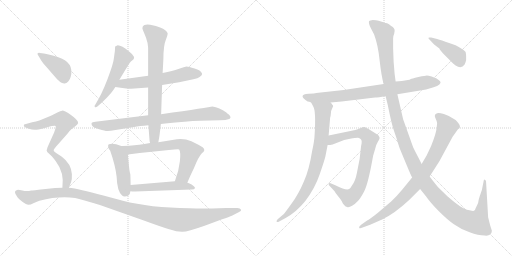
t = 0.00 s
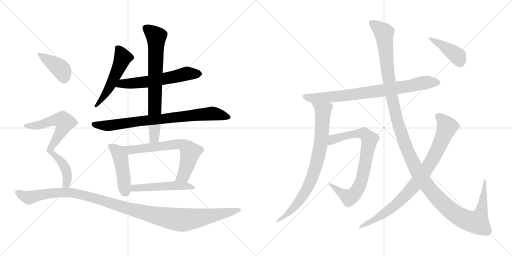
t = 2.69 s
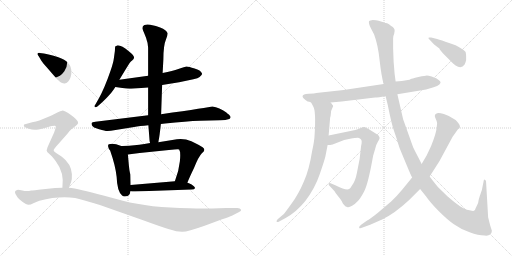
t = 5.37 s
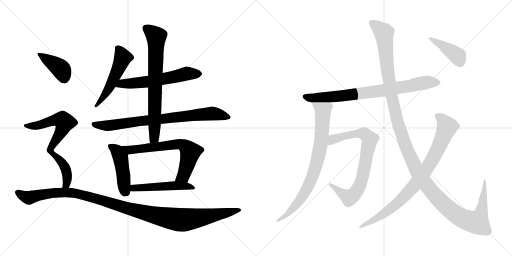
t = 8.06 s
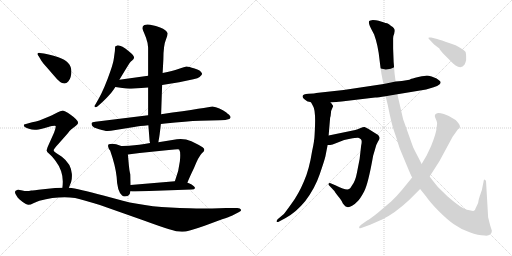
t = 10.75 s
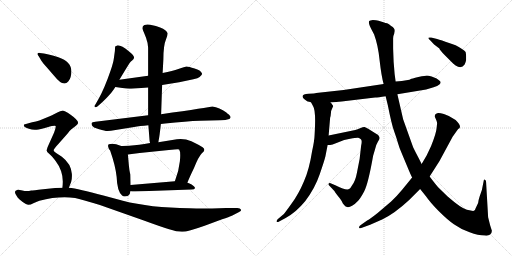
t = 13.43 s

The animated SVG that drew these frames (rendered in a browser with its animation timeline set to each time). Animation: 16 CSS @keyframes rules; one cycle of 13.43 s.

<svg version="1.1" viewBox="0 0 2048 1024" xmlns="http://www.w3.org/2000/svg">
  <g stroke="lightgray" stroke-dasharray="1,1" stroke-width="1" transform="scale(4, 4)">
    <line x1="0" y1="0" x2="256" y2="256"></line>
    <line x1="256" y1="0" x2="0" y2="256"></line>
    <line x1="128" y1="0" x2="128" y2="256"></line>
    <line x1="0" y1="128" x2="256" y2="128"></line>
    <line x1="256" y1="0" x2="512" y2="256"></line>
    <line x1="512" y1="0" x2="256" y2="256"></line>
    <line x1="384" y1="0" x2="384" y2="256"></line>
    <line x1="256" y1="128" x2="512" y2="128"></line>
  </g>
<g transform="scale(1, -1) translate(0, -850)">
   <style type="text/css">
    @keyframes keyframes0 {
      from {
       stroke: black;
       stroke-dashoffset: 524;
       stroke-width: 128;
       }
       63% {
       animation-timing-function: step-end;
       stroke: black;
       stroke-dashoffset: 0;
       stroke-width: 128;
       }
       to {
       stroke: black;
       stroke-width: 1024;
       }
       }
       #make-me-a-hanzi-animation-0 {
         animation: keyframes0 0.676432s both;
         animation-delay: 0.000000s;
         animation-timing-function: linear;
       }
    @keyframes keyframes1 {
      from {
       stroke: black;
       stroke-dashoffset: 593;
       stroke-width: 128;
       }
       66% {
       animation-timing-function: step-end;
       stroke: black;
       stroke-dashoffset: 0;
       stroke-width: 128;
       }
       to {
       stroke: black;
       stroke-width: 1024;
       }
       }
       #make-me-a-hanzi-animation-1 {
         animation: keyframes1 0.732585s both;
         animation-delay: 0.676432s;
         animation-timing-function: linear;
       }
    @keyframes keyframes2 {
      from {
       stroke: black;
       stroke-dashoffset: 799;
       stroke-width: 128;
       }
       72% {
       animation-timing-function: step-end;
       stroke: black;
       stroke-dashoffset: 0;
       stroke-width: 128;
       }
       to {
       stroke: black;
       stroke-width: 1024;
       }
       }
       #make-me-a-hanzi-animation-2 {
         animation: keyframes2 0.900228s both;
         animation-delay: 1.409017s;
         animation-timing-function: linear;
       }
    @keyframes keyframes3 {
      from {
       stroke: black;
       stroke-dashoffset: 732;
       stroke-width: 128;
       }
       70% {
       animation-timing-function: step-end;
       stroke: black;
       stroke-dashoffset: 0;
       stroke-width: 128;
       }
       to {
       stroke: black;
       stroke-width: 1024;
       }
       }
       #make-me-a-hanzi-animation-3 {
         animation: keyframes3 0.845703s both;
         animation-delay: 2.309245s;
         animation-timing-function: linear;
       }
    @keyframes keyframes4 {
      from {
       stroke: black;
       stroke-dashoffset: 456;
       stroke-width: 128;
       }
       60% {
       animation-timing-function: step-end;
       stroke: black;
       stroke-dashoffset: 0;
       stroke-width: 128;
       }
       to {
       stroke: black;
       stroke-width: 1024;
       }
       }
       #make-me-a-hanzi-animation-4 {
         animation: keyframes4 0.621094s both;
         animation-delay: 3.154948s;
         animation-timing-function: linear;
       }
    @keyframes keyframes5 {
      from {
       stroke: black;
       stroke-dashoffset: 666;
       stroke-width: 128;
       }
       68% {
       animation-timing-function: step-end;
       stroke: black;
       stroke-dashoffset: 0;
       stroke-width: 128;
       }
       to {
       stroke: black;
       stroke-width: 1024;
       }
       }
       #make-me-a-hanzi-animation-5 {
         animation: keyframes5 0.791992s both;
         animation-delay: 3.776042s;
         animation-timing-function: linear;
       }
    @keyframes keyframes6 {
      from {
       stroke: black;
       stroke-dashoffset: 505;
       stroke-width: 128;
       }
       62% {
       animation-timing-function: step-end;
       stroke: black;
       stroke-dashoffset: 0;
       stroke-width: 128;
       }
       to {
       stroke: black;
       stroke-width: 1024;
       }
       }
       #make-me-a-hanzi-animation-6 {
         animation: keyframes6 0.660970s both;
         animation-delay: 4.568034s;
         animation-timing-function: linear;
       }
    @keyframes keyframes7 {
      from {
       stroke: black;
       stroke-dashoffset: 397;
       stroke-width: 128;
       }
       56% {
       animation-timing-function: step-end;
       stroke: black;
       stroke-dashoffset: 0;
       stroke-width: 128;
       }
       to {
       stroke: black;
       stroke-width: 1024;
       }
       }
       #make-me-a-hanzi-animation-7 {
         animation: keyframes7 0.573079s both;
         animation-delay: 5.229004s;
         animation-timing-function: linear;
       }
    @keyframes keyframes8 {
      from {
       stroke: black;
       stroke-dashoffset: 716;
       stroke-width: 128;
       }
       70% {
       animation-timing-function: step-end;
       stroke: black;
       stroke-dashoffset: 0;
       stroke-width: 128;
       }
       to {
       stroke: black;
       stroke-width: 1024;
       }
       }
       #make-me-a-hanzi-animation-8 {
         animation: keyframes8 0.832682s both;
         animation-delay: 5.802083s;
         animation-timing-function: linear;
       }
    @keyframes keyframes9 {
      from {
       stroke: black;
       stroke-dashoffset: 1166;
       stroke-width: 128;
       }
       79% {
       animation-timing-function: step-end;
       stroke: black;
       stroke-dashoffset: 0;
       stroke-width: 128;
       }
       to {
       stroke: black;
       stroke-width: 1024;
       }
       }
       #make-me-a-hanzi-animation-9 {
         animation: keyframes9 1.198893s both;
         animation-delay: 6.634765s;
         animation-timing-function: linear;
       }
    @keyframes keyframes10 {
      from {
       stroke: black;
       stroke-dashoffset: 795;
       stroke-width: 128;
       }
       72% {
       animation-timing-function: step-end;
       stroke: black;
       stroke-dashoffset: 0;
       stroke-width: 128;
       }
       to {
       stroke: black;
       stroke-width: 1024;
       }
       }
       #make-me-a-hanzi-animation-10 {
         animation: keyframes10 0.896973s both;
         animation-delay: 7.833658s;
         animation-timing-function: linear;
       }
    @keyframes keyframes11 {
      from {
       stroke: black;
       stroke-dashoffset: 803;
       stroke-width: 128;
       }
       72% {
       animation-timing-function: step-end;
       stroke: black;
       stroke-dashoffset: 0;
       stroke-width: 128;
       }
       to {
       stroke: black;
       stroke-width: 1024;
       }
       }
       #make-me-a-hanzi-animation-11 {
         animation: keyframes11 0.903483s both;
         animation-delay: 8.730631s;
         animation-timing-function: linear;
       }
    @keyframes keyframes12 {
      from {
       stroke: black;
       stroke-dashoffset: 784;
       stroke-width: 128;
       }
       72% {
       animation-timing-function: step-end;
       stroke: black;
       stroke-dashoffset: 0;
       stroke-width: 128;
       }
       to {
       stroke: black;
       stroke-width: 1024;
       }
       }
       #make-me-a-hanzi-animation-12 {
         animation: keyframes12 0.888021s both;
         animation-delay: 9.634114s;
         animation-timing-function: linear;
       }
    @keyframes keyframes13 {
      from {
       stroke: black;
       stroke-dashoffset: 1387;
       stroke-width: 128;
       }
       82% {
       animation-timing-function: step-end;
       stroke: black;
       stroke-dashoffset: 0;
       stroke-width: 128;
       }
       to {
       stroke: black;
       stroke-width: 1024;
       }
       }
       #make-me-a-hanzi-animation-13 {
         animation: keyframes13 1.378743s both;
         animation-delay: 10.522135s;
         animation-timing-function: linear;
       }
    @keyframes keyframes14 {
      from {
       stroke: black;
       stroke-dashoffset: 856;
       stroke-width: 128;
       }
       74% {
       animation-timing-function: step-end;
       stroke: black;
       stroke-dashoffset: 0;
       stroke-width: 128;
       }
       to {
       stroke: black;
       stroke-width: 1024;
       }
       }
       #make-me-a-hanzi-animation-14 {
         animation: keyframes14 0.946615s both;
         animation-delay: 11.900878s;
         animation-timing-function: linear;
       }
    @keyframes keyframes15 {
      from {
       stroke: black;
       stroke-dashoffset: 413;
       stroke-width: 128;
       }
       57% {
       animation-timing-function: step-end;
       stroke: black;
       stroke-dashoffset: 0;
       stroke-width: 128;
       }
       to {
       stroke: black;
       stroke-width: 1024;
       }
       }
       #make-me-a-hanzi-animation-15 {
         animation: keyframes15 0.586100s both;
         animation-delay: 12.847493s;
         animation-timing-function: linear;
       }
</style>
<path d="M 477.5 531.5 Q 507.5 581.5 518.5 598.5 Q 523.5 605.5 528.5 608.5 Q 548.5 620.5 517.5 643.5 Q 482.5 671.5 468.5 668.5 Q 461.5 665.5 460.5 664.5 L 459.5 646.5 L 455.5 617.5 Q 453.5 600.5 442.5 568.5 Q 417.5 495.5 393.5 453.5 L 381.5 432.5 Q 375.5 425.5 379.5 422.5 Q 383.5 419.5 389.5 424.5 Q 417.5 448.5 433.5 466.5 Q 443.5 475.5 461.5 502.5 L 477.5 531.5 Z" fill="lightgray"></path> 
<path d="M 592.5 547.5 L 477.5 531.5 C 447.5 527.5 431.5 506.5 461.5 502.5 L 489.5 498.5 Q 509.5 494.5 524.5 495.5 L 592.5 500.5 L 648.5 510.5 L 716.5 521.5 L 773.5 533.5 Q 792.5 537.5 798.5 542.5 Q 809.5 550.5 808.5 555.5 Q 802.5 570.5 778.5 576.5 Q 754.5 584.5 746.5 584.5 Q 739.5 583.5 713.5 574.5 Q 691.5 566.5 650.5 558.5 L 592.5 547.5 Z" fill="lightgray"></path> 
<path d="M 592.5 389.5 L 381.5 363.5 Q 367.5 361.5 366.5 358.5 Q 365.5 355.5 367.5 349.5 Q 370.5 340.5 396.5 333.5 Q 423.5 325.5 430.5 326.5 L 443.5 327.5 L 536.5 342.5 Q 557.5 346.5 593.5 349.5 L 643.5 354.5 L 660.5 356.5 Q 746.5 365.5 799.5 367.5 L 879.5 369.5 Q 906.5 370.5 913.5 373.5 Q 920.5 375.5 921.5 379.5 Q 923.5 382.5 919.5 387.5 Q 916.5 391.5 912.5 394.5 Q 909.5 396.5 905.5 400.5 Q 877.5 421.5 849.5 424.5 Q 837.5 421.5 644.5 393.5 L 592.5 389.5 Z" fill="lightgray"></path> 
<path d="M 569.5 737.5 Q 570.5 731.5 576.5 718.5 L 584.5 698.5 L 587.5 687.5 Q 589.5 682.5 590.5 676.5 L 591.5 667.5 Q 592.5 664.5 592.5 656.5 L 592.5 547.5 L 592.5 500.5 L 592.5 389.5 L 593.5 349.5 L 598.5 285.5 L 600.5 278.5 C 605.5 248.5 628.5 251.5 633.5 281.5 L 634.5 288.5 Q 637.5 300.5 643.5 354.5 L 644.5 393.5 L 648.5 510.5 L 650.5 558.5 L 653.5 613.5 Q 653.5 669.5 664.5 694.5 Q 671.5 712.5 670.5 717.5 Q 666.5 730.5 640.5 740.5 L 623.5 746.5 L 600.5 751.5 Q 586.5 753.5 577.5 750.5 Q 569.5 746.5 569.5 737.5 Z" fill="lightgray"></path> 
<path d="M 521.5 151.5 Q 521.5 152.5 519.5 160.5 Q 517.5 168.5 515.5 188.5 L 511.5 232.5 C 508.5 262.5 508.5 264.5 490.5 266.5 Q 487.5 265.5 479.5 268.5 L 464.5 273.5 Q 445.5 276.5 435.5 273.5 Q 431.5 272.5 432.5 264.5 Q 433.5 256.5 440.5 248.5 Q 461.5 188.5 466.5 143.5 Q 468.5 86.5 487.5 69.5 Q 495.5 60.5 512.5 67.5 Q 521.5 74.5 521.5 85.5 L 522.5 110.5 L 521.5 151.5 Z" fill="lightgray"></path> 
<path d="M 511.5 232.5 L 558.5 238.5 L 675.5 250.5 Q 713.5 254.5 716.5 252.5 Q 723.5 243.5 719.5 205.5 Q 715.5 166.5 699.5 125.5 C 689.5 97.5 738.5 91.5 749.5 119.5 Q 757.5 140.5 776.5 179.5 Q 794.5 224.5 807.5 237.5 Q 825.5 250.5 810.5 261.5 Q 795.5 271.5 765.5 285.5 Q 737.5 297.5 707.5 293.5 L 633.5 281.5 L 600.5 278.5 L 577.5 274.5 Q 556.5 270.5 537.5 269.5 Q 519.5 267.5 490.5 266.5 C 460.5 265.5 481.5 228.5 511.5 232.5 Z" fill="lightgray"></path> 
<path d="M 699.5 125.5 L 522.5 110.5 C 492.5 107.5 491.5 88.5 521.5 85.5 Q 528.5 84.5 540.5 84.5 L 766.5 92.5 Q 777.5 92.5 780.5 98.5 Q 779.5 104.5 766.5 112.5 Q 753.5 119.5 749.5 119.5 L 699.5 125.5 Z" fill="lightgray"></path> 
<path d="M 155.5 624.5 L 165.5 607.5 Q 169.5 600.5 189.5 578.5 L 214.5 549.5 Q 244.5 512.5 259.5 516.5 Q 276.5 521.5 282.5 542.5 Q 298.5 600.5 233.5 621.5 Q 192.5 634.5 175.5 636.5 L 159.5 638.5 Q 142.5 639.5 155.5 624.5 Z" fill="lightgray"></path> 
<path d="M 275.5 99.5 L 284.5 122.5 Q 288.5 133.5 287.5 154.5 Q 284.5 195.5 247.5 223.5 L 224.5 238.5 Q 214.5 244.5 214.5 249.5 Q 214.5 254.5 232.5 273.5 L 270.5 316.5 Q 278.5 328.5 285.5 333.5 L 302.5 346.5 Q 310.5 353.5 312.5 358.5 Q 312.5 370.5 282.5 391.5 Q 255.5 408.5 248.5 407.5 Q 241.5 406.5 231.5 401.5 Q 221.5 395.5 196.5 384.5 L 157.5 368.5 Q 144.5 363.5 128.5 361.5 L 96.5 352.5 Q 95.5 351.5 95.5 349.5 Q 93.5 341.5 112.5 336.5 Q 134.5 328.5 146.5 331.5 Q 159.5 333.5 189.5 341.5 Q 219.5 349.5 222.5 346.5 Q 224.5 342.5 216.5 320.5 L 190.5 262.5 Q 187.5 254.5 186.5 248.5 Q 186.5 242.5 196.5 235.5 Q 206.5 227.5 222.5 206.5 Q 258.5 159.5 249.5 99.5 C 246.5 69.5 264.5 71.5 275.5 99.5 Z" fill="lightgray"></path> 
<path d="M 249.5 99.5 L 220.5 98.5 L 172.5 93.5 Q 131.5 88.5 124.5 88.5 Q 107.5 84.5 89.5 88.5 Q 71.5 92.5 68.5 90.5 Q 60.5 88.5 60.5 84.5 Q 57.5 79.5 70.5 60.5 Q 74.5 55.5 89.5 43.5 Q 105.5 31.5 113.5 31.5 Q 122.5 31.5 133.5 37.5 Q 144.5 43.5 157.5 47.5 Q 234.5 67.5 300.5 58.5 Q 326.5 52.5 399.5 30.5 L 572.5 -30.5 Q 643.5 -56.5 676.5 -66.5 Q 710.5 -77.5 730.5 -76.5 Q 750.5 -76.5 818.5 -52.5 L 888.5 -26.5 Q 916.5 -17.5 929.5 -11.5 L 954.5 1.5 Q 966.5 6.5 963.5 12.5 Q 961.5 18.5 949.5 18.5 L 904.5 18.5 L 848.5 16.5 Q 803.5 14.5 757.5 17.5 Q 599.5 19.5 491.5 47.5 L 413.5 68.5 Q 313.5 95.5 275.5 99.5 L 249.5 99.5 Z" fill="lightgray"></path> 
<path d="M 1230.5 444.0 Q 1236.5 444.0 1244.5 440.0 L 1322.5 440.0 L 1366.5 444.0 L 1500.5 460.0 Q 1512.5 460.0 1542.5 465.0 L 1589.5 473.0 L 1704.5 492.0 L 1734.5 501.0 Q 1750.5 505.0 1757.5 512.0 Q 1765.5 519.0 1760.5 525.0 Q 1755.5 530.0 1746.5 536.0 L 1726.5 544.0 Q 1712.5 548.0 1707.5 548.0 Q 1703.5 548.0 1673.5 542.0 Q 1644.5 535.0 1643.5 534.0 Q 1638.5 529.0 1582.5 524.0 L 1534.5 514.0 L 1374.5 490.0 L 1264.5 478.0 Q 1259.5 476.0 1234.5 475.0 Q 1210.5 473.0 1210.5 466.0 Q 1207.5 459.0 1230.5 444.0 Z" fill="lightgray"></path> 
<path d="M 1244.5 440.0 L 1252.5 425.0 Q 1264.5 407.0 1258.5 312.0 Q 1257.5 285.0 1248.5 246.0 Q 1236.5 170.0 1215.5 124.0 Q 1194.5 74.0 1166.5 36.0 Q 1138.5 -3.0 1135.5 -6.0 L 1110.5 -27.0 Q 1104.5 -34.0 1106.5 -37.0 Q 1109.5 -40.0 1116.5 -36.0 L 1142.5 -22.0 Q 1184.5 1.0 1220.5 45.0 Q 1259.5 96.0 1278.5 152.0 Q 1297.5 207.0 1301.5 224.0 L 1310.5 270.0 L 1314.5 308.0 L 1320.5 379.0 Q 1322.5 382.0 1323.5 396.0 Q 1324.5 410.0 1328.5 416.0 L 1332.5 425.0 Q 1333.5 427.0 1328.5 432.0 Q 1326.5 436.0 1322.5 440.0 C 1304.5 464.0 1230.5 466.0 1244.5 440.0 Z" fill="lightgray"></path> 
<path d="M 1310.5 270.0 L 1320.5 270.0 L 1330.5 272.0 L 1376.5 290.0 L 1400.5 295.0 Q 1427.5 300.0 1432.5 299.0 Q 1437.5 298.0 1443.5 293.0 Q 1449.5 288.0 1444.5 267.0 L 1438.5 214.0 L 1427.5 158.0 Q 1421.5 126.0 1408.5 109.0 Q 1401.5 96.0 1396.5 94.0 Q 1385.5 87.0 1343.5 108.0 L 1322.5 117.0 Q 1316.5 120.0 1314.5 115.0 Q 1312.5 110.0 1320.5 104.0 L 1337.5 86.0 Q 1338.5 83.0 1352.5 65.0 Q 1367.5 47.0 1368.5 42.0 Q 1370.5 37.0 1376.5 30.0 Q 1382.5 22.0 1388.5 22.0 Q 1395.5 19.0 1408.5 27.0 Q 1421.5 35.0 1430.5 45.0 Q 1440.5 54.0 1456.5 84.0 Q 1472.5 114.0 1492.5 227.0 L 1500.5 254.0 Q 1504.5 272.0 1511.5 283.0 Q 1518.5 293.0 1518.5 298.0 Q 1518.5 302.0 1512.5 310.0 L 1472.5 335.0 Q 1463.5 340.0 1458.5 342.0 Q 1453.5 343.0 1442.5 338.0 L 1430.5 333.0 Q 1423.5 330.0 1406.5 327.0 L 1314.5 308.0 C 1285.5 302.0 1280.5 268.0 1310.5 270.0 Z" fill="lightgray"></path> 
<path d="M 1542.5 465.0 L 1551.5 428.0 Q 1566.5 352.0 1576.5 325.0 Q 1586.5 297.0 1591.5 279.0 Q 1596.5 260.0 1608.5 233.0 L 1631.5 178.0 Q 1643.5 149.0 1648.5 140.0 L 1680.5 94.0 L 1704.5 64.0 Q 1719.5 42.0 1753.5 7.0 Q 1788.5 -28.0 1815.5 -47.0 Q 1843.5 -67.0 1878.5 -79.0 Q 1913.5 -92.0 1938.5 -92.0 Q 1953.5 -94.0 1960.5 -88.0 Q 1967.5 -82.0 1967.5 -73.0 L 1960.5 -51.0 L 1952.5 -19.0 L 1944.5 119.0 Q 1945.5 129.0 1939.5 131.0 Q 1937.5 133.0 1935.5 130.0 L 1927.5 90.0 L 1918.5 64.0 Q 1913.5 49.0 1912.5 38.0 L 1902.5 17.0 Q 1900.5 9.0 1895.5 7.0 Q 1891.5 5.0 1867.5 11.0 Q 1844.5 17.0 1790.5 64.0 L 1752.5 101.0 Q 1739.5 116.0 1718.5 144.0 L 1686.5 194.0 L 1675.5 216.0 Q 1661.5 242.0 1652.5 261.0 L 1612.5 373.0 L 1589.5 473.0 L 1582.5 524.0 L 1578.5 554.0 L 1574.5 603.0 L 1572.5 656.0 L 1572.5 697.0 Q 1571.5 704.0 1576.5 714.0 L 1578.5 726.0 Q 1579.5 738.0 1564.5 746.0 Q 1555.5 755.0 1548.5 757.0 Q 1542.5 758.0 1533.5 761.0 L 1514.5 767.0 Q 1504.5 770.0 1491.5 770.0 Q 1479.5 769.0 1476.5 766.0 Q 1472.5 757.0 1484.5 735.0 L 1496.5 712.0 Q 1512.5 669.0 1518.5 608.0 Q 1525.5 546.0 1534.5 514.0 L 1542.5 465.0 Z" fill="lightgray"></path> 
<path d="M 1648.5 140.0 L 1608.5 91.0 Q 1584.5 62.0 1564.5 44.0 L 1510.5 -2.0 Q 1481.5 -25.0 1468.5 -32.0 L 1444.5 -49.0 Q 1434.5 -56.0 1436.5 -61.0 Q 1438.5 -66.0 1450.5 -60.0 L 1480.5 -49.0 L 1528.5 -28.0 Q 1578.5 -4.0 1635.5 49.0 L 1680.5 94.0 L 1718.5 144.0 L 1757.5 205.0 L 1810.5 303.0 L 1832.5 334.0 Q 1839.5 337.0 1839.5 341.0 Q 1842.5 350.0 1822.5 370.0 Q 1796.5 388.0 1775.5 394.0 Q 1754.5 400.0 1748.5 397.0 Q 1734.5 392.0 1741.5 378.0 Q 1748.5 363.0 1748.5 358.0 L 1746.5 338.0 Q 1744.5 316.0 1724.5 266.0 L 1706.5 228.0 L 1686.5 194.0 L 1648.5 140.0 Z" fill="lightgray"></path> 
<path d="M 1748.5 694.0 L 1724.5 700.0 Q 1714.5 701.0 1713.5 699.0 Q 1712.5 697.0 1720.5 689.0 L 1736.5 672.0 L 1757.5 656.0 Q 1758.5 651.0 1778.5 630.0 L 1806.5 602.0 Q 1812.5 595.0 1822.5 588.0 Q 1845.5 573.0 1858.5 592.0 Q 1863.5 604.0 1864.5 610.0 L 1864.5 626.0 Q 1864.5 632.0 1862.5 642.0 Q 1856.5 651.0 1822.5 669.0 L 1796.5 678.0 Q 1764.5 690.0 1748.5 694.0 Z" fill="lightgray"></path> 
      <clipPath id="make-me-a-hanzi-clip-0">
      <path d="M 477.5 531.5 Q 507.5 581.5 518.5 598.5 Q 523.5 605.5 528.5 608.5 Q 548.5 620.5 517.5 643.5 Q 482.5 671.5 468.5 668.5 Q 461.5 665.5 460.5 664.5 L 459.5 646.5 L 455.5 617.5 Q 453.5 600.5 442.5 568.5 Q 417.5 495.5 393.5 453.5 L 381.5 432.5 Q 375.5 425.5 379.5 422.5 Q 383.5 419.5 389.5 424.5 Q 417.5 448.5 433.5 466.5 Q 443.5 475.5 461.5 502.5 L 477.5 531.5 Z" fill="lightgray"></path>
      </clipPath>
      <path clip-path="url(#make-me-a-hanzi-clip-0)" d="M 467.5 659.5 L 482.5 640.5 L 488.5 612.5 L 438.5 503.5 L 403.5 447.5 L 383.5 426.5 " fill="none" id="make-me-a-hanzi-animation-0" stroke-dasharray="396 792" stroke-linecap="round"></path>

      <clipPath id="make-me-a-hanzi-clip-1">
      <path d="M 592.5 547.5 L 477.5 531.5 C 447.5 527.5 431.5 506.5 461.5 502.5 L 489.5 498.5 Q 509.5 494.5 524.5 495.5 L 592.5 500.5 L 648.5 510.5 L 716.5 521.5 L 773.5 533.5 Q 792.5 537.5 798.5 542.5 Q 809.5 550.5 808.5 555.5 Q 802.5 570.5 778.5 576.5 Q 754.5 584.5 746.5 584.5 Q 739.5 583.5 713.5 574.5 Q 691.5 566.5 650.5 558.5 L 592.5 547.5 Z" fill="lightgray"></path>
      </clipPath>
      <path clip-path="url(#make-me-a-hanzi-clip-1)" d="M 468.5 504.5 L 488.5 516.5 L 584.5 522.5 L 747.5 556.5 L 798.5 555.5 " fill="none" id="make-me-a-hanzi-animation-1" stroke-dasharray="465 930" stroke-linecap="round"></path>

      <clipPath id="make-me-a-hanzi-clip-2">
      <path d="M 592.5 389.5 L 381.5 363.5 Q 367.5 361.5 366.5 358.5 Q 365.5 355.5 367.5 349.5 Q 370.5 340.5 396.5 333.5 Q 423.5 325.5 430.5 326.5 L 443.5 327.5 L 536.5 342.5 Q 557.5 346.5 593.5 349.5 L 643.5 354.5 L 660.5 356.5 Q 746.5 365.5 799.5 367.5 L 879.5 369.5 Q 906.5 370.5 913.5 373.5 Q 920.5 375.5 921.5 379.5 Q 923.5 382.5 919.5 387.5 Q 916.5 391.5 912.5 394.5 Q 909.5 396.5 905.5 400.5 Q 877.5 421.5 849.5 424.5 Q 837.5 421.5 644.5 393.5 L 592.5 389.5 Z" fill="lightgray"></path>
      </clipPath>
      <path clip-path="url(#make-me-a-hanzi-clip-2)" d="M 376.5 355.5 L 382.5 350.5 L 428.5 347.5 L 848.5 396.5 L 913.5 381.5 " fill="none" id="make-me-a-hanzi-animation-2" stroke-dasharray="671 1342" stroke-linecap="round"></path>

      <clipPath id="make-me-a-hanzi-clip-3">
      <path d="M 569.5 737.5 Q 570.5 731.5 576.5 718.5 L 584.5 698.5 L 587.5 687.5 Q 589.5 682.5 590.5 676.5 L 591.5 667.5 Q 592.5 664.5 592.5 656.5 L 592.5 547.5 L 592.5 500.5 L 592.5 389.5 L 593.5 349.5 L 598.5 285.5 L 600.5 278.5 C 605.5 248.5 628.5 251.5 633.5 281.5 L 634.5 288.5 Q 637.5 300.5 643.5 354.5 L 644.5 393.5 L 648.5 510.5 L 650.5 558.5 L 653.5 613.5 Q 653.5 669.5 664.5 694.5 Q 671.5 712.5 670.5 717.5 Q 666.5 730.5 640.5 740.5 L 623.5 746.5 L 600.5 751.5 Q 586.5 753.5 577.5 750.5 Q 569.5 746.5 569.5 737.5 Z" fill="lightgray"></path>
      </clipPath>
      <path clip-path="url(#make-me-a-hanzi-clip-3)" d="M 584.5 737.5 L 624.5 703.5 L 617.5 302.5 L 605.5 283.5 " fill="none" id="make-me-a-hanzi-animation-3" stroke-dasharray="604 1208" stroke-linecap="round"></path>

      <clipPath id="make-me-a-hanzi-clip-4">
      <path d="M 521.5 151.5 Q 521.5 152.5 519.5 160.5 Q 517.5 168.5 515.5 188.5 L 511.5 232.5 C 508.5 262.5 508.5 264.5 490.5 266.5 Q 487.5 265.5 479.5 268.5 L 464.5 273.5 Q 445.5 276.5 435.5 273.5 Q 431.5 272.5 432.5 264.5 Q 433.5 256.5 440.5 248.5 Q 461.5 188.5 466.5 143.5 Q 468.5 86.5 487.5 69.5 Q 495.5 60.5 512.5 67.5 Q 521.5 74.5 521.5 85.5 L 522.5 110.5 L 521.5 151.5 Z" fill="lightgray"></path>
      </clipPath>
      <path clip-path="url(#make-me-a-hanzi-clip-4)" d="M 442.5 266.5 L 472.5 240.5 L 481.5 222.5 L 501.5 83.5 " fill="none" id="make-me-a-hanzi-animation-4" stroke-dasharray="328 656" stroke-linecap="round"></path>

      <clipPath id="make-me-a-hanzi-clip-5">
      <path d="M 511.5 232.5 L 558.5 238.5 L 675.5 250.5 Q 713.5 254.5 716.5 252.5 Q 723.5 243.5 719.5 205.5 Q 715.5 166.5 699.5 125.5 C 689.5 97.5 738.5 91.5 749.5 119.5 Q 757.5 140.5 776.5 179.5 Q 794.5 224.5 807.5 237.5 Q 825.5 250.5 810.5 261.5 Q 795.5 271.5 765.5 285.5 Q 737.5 297.5 707.5 293.5 L 633.5 281.5 L 600.5 278.5 L 577.5 274.5 Q 556.5 270.5 537.5 269.5 Q 519.5 267.5 490.5 266.5 C 460.5 265.5 481.5 228.5 511.5 232.5 Z" fill="lightgray"></path>
      </clipPath>
      <path clip-path="url(#make-me-a-hanzi-clip-5)" d="M 499.5 264.5 L 520.5 250.5 L 688.5 271.5 L 728.5 272.5 L 738.5 266.5 L 760.5 242.5 L 751.5 199.5 L 733.5 146.5 L 706.5 130.5 " fill="none" id="make-me-a-hanzi-animation-5" stroke-dasharray="538 1076" stroke-linecap="round"></path>

      <clipPath id="make-me-a-hanzi-clip-6">
      <path d="M 699.5 125.5 L 522.5 110.5 C 492.5 107.5 491.5 88.5 521.5 85.5 Q 528.5 84.5 540.5 84.5 L 766.5 92.5 Q 777.5 92.5 780.5 98.5 Q 779.5 104.5 766.5 112.5 Q 753.5 119.5 749.5 119.5 L 699.5 125.5 Z" fill="lightgray"></path>
      </clipPath>
      <path clip-path="url(#make-me-a-hanzi-clip-6)" d="M 526.5 91.5 L 545.5 98.5 L 693.5 108.5 L 741.5 106.5 L 772.5 98.5 " fill="none" id="make-me-a-hanzi-animation-6" stroke-dasharray="377 754" stroke-linecap="round"></path>

      <clipPath id="make-me-a-hanzi-clip-7">
      <path d="M 155.5 624.5 L 165.5 607.5 Q 169.5 600.5 189.5 578.5 L 214.5 549.5 Q 244.5 512.5 259.5 516.5 Q 276.5 521.5 282.5 542.5 Q 298.5 600.5 233.5 621.5 Q 192.5 634.5 175.5 636.5 L 159.5 638.5 Q 142.5 639.5 155.5 624.5 Z" fill="lightgray"></path>
      </clipPath>
      <path clip-path="url(#make-me-a-hanzi-clip-7)" d="M 162.5 630.5 L 239.5 577.5 L 252.5 556.5 L 256.5 534.5 " fill="none" id="make-me-a-hanzi-animation-7" stroke-dasharray="269 538" stroke-linecap="round"></path>

      <clipPath id="make-me-a-hanzi-clip-8">
      <path d="M 275.5 99.5 L 284.5 122.5 Q 288.5 133.5 287.5 154.5 Q 284.5 195.5 247.5 223.5 L 224.5 238.5 Q 214.5 244.5 214.5 249.5 Q 214.5 254.5 232.5 273.5 L 270.5 316.5 Q 278.5 328.5 285.5 333.5 L 302.5 346.5 Q 310.5 353.5 312.5 358.5 Q 312.5 370.5 282.5 391.5 Q 255.5 408.5 248.5 407.5 Q 241.5 406.5 231.5 401.5 Q 221.5 395.5 196.5 384.5 L 157.5 368.5 Q 144.5 363.5 128.5 361.5 L 96.5 352.5 Q 95.5 351.5 95.5 349.5 Q 93.5 341.5 112.5 336.5 Q 134.5 328.5 146.5 331.5 Q 159.5 333.5 189.5 341.5 Q 219.5 349.5 222.5 346.5 Q 224.5 342.5 216.5 320.5 L 190.5 262.5 Q 187.5 254.5 186.5 248.5 Q 186.5 242.5 196.5 235.5 Q 206.5 227.5 222.5 206.5 Q 258.5 159.5 249.5 99.5 C 246.5 69.5 264.5 71.5 275.5 99.5 Z" fill="lightgray"></path>
      </clipPath>
      <path clip-path="url(#make-me-a-hanzi-clip-8)" d="M 103.5 348.5 L 160.5 350.5 L 228.5 371.5 L 248.5 370.5 L 258.5 361.5 L 246.5 328.5 L 200.5 252.5 L 215.5 230.5 L 244.5 205.5 L 264.5 171.5 L 269.5 137.5 L 265.5 113.5 L 256.5 107.5 " fill="none" id="make-me-a-hanzi-animation-8" stroke-dasharray="588 1176" stroke-linecap="round"></path>

      <clipPath id="make-me-a-hanzi-clip-9">
      <path d="M 249.5 99.5 L 220.5 98.5 L 172.5 93.5 Q 131.5 88.5 124.5 88.5 Q 107.5 84.5 89.5 88.5 Q 71.5 92.5 68.5 90.5 Q 60.5 88.5 60.5 84.5 Q 57.5 79.5 70.5 60.5 Q 74.5 55.5 89.5 43.5 Q 105.5 31.5 113.5 31.5 Q 122.5 31.5 133.5 37.5 Q 144.5 43.5 157.5 47.5 Q 234.5 67.5 300.5 58.5 Q 326.5 52.5 399.5 30.5 L 572.5 -30.5 Q 643.5 -56.5 676.5 -66.5 Q 710.5 -77.5 730.5 -76.5 Q 750.5 -76.5 818.5 -52.5 L 888.5 -26.5 Q 916.5 -17.5 929.5 -11.5 L 954.5 1.5 Q 966.5 6.5 963.5 12.5 Q 961.5 18.5 949.5 18.5 L 904.5 18.5 L 848.5 16.5 Q 803.5 14.5 757.5 17.5 Q 599.5 19.5 491.5 47.5 L 413.5 68.5 Q 313.5 95.5 275.5 99.5 L 249.5 99.5 Z" fill="lightgray"></path>
      </clipPath>
      <path clip-path="url(#make-me-a-hanzi-clip-9)" d="M 69.5 81.5 L 96.5 64.5 L 117.5 59.5 L 204.5 77.5 L 287.5 79.5 L 612.5 -9.5 L 726.5 -29.5 L 813.5 -18.5 L 954.5 10.5 " fill="none" id="make-me-a-hanzi-animation-9" stroke-dasharray="1038 2076" stroke-linecap="round"></path>

      <clipPath id="make-me-a-hanzi-clip-10">
      <path d="M 1230.5 444.0 Q 1236.5 444.0 1244.5 440.0 L 1322.5 440.0 L 1366.5 444.0 L 1500.5 460.0 Q 1512.5 460.0 1542.5 465.0 L 1589.5 473.0 L 1704.5 492.0 L 1734.5 501.0 Q 1750.5 505.0 1757.5 512.0 Q 1765.5 519.0 1760.5 525.0 Q 1755.5 530.0 1746.5 536.0 L 1726.5 544.0 Q 1712.5 548.0 1707.5 548.0 Q 1703.5 548.0 1673.5 542.0 Q 1644.5 535.0 1643.5 534.0 Q 1638.5 529.0 1582.5 524.0 L 1534.5 514.0 L 1374.5 490.0 L 1264.5 478.0 Q 1259.5 476.0 1234.5 475.0 Q 1210.5 473.0 1210.5 466.0 Q 1207.5 459.0 1230.5 444.0 Z" fill="lightgray"></path>
      </clipPath>
      <path clip-path="url(#make-me-a-hanzi-clip-10)" d="M 1218.5 464.0 L 1252.5 457.0 L 1357.5 465.0 L 1529.5 488.0 L 1714.5 522.0 L 1751.5 520.0 " fill="none" id="make-me-a-hanzi-animation-10" stroke-dasharray="667 1334" stroke-linecap="round"></path>

      <clipPath id="make-me-a-hanzi-clip-11">
      <path d="M 1244.5 440.0 L 1252.5 425.0 Q 1264.5 407.0 1258.5 312.0 Q 1257.5 285.0 1248.5 246.0 Q 1236.5 170.0 1215.5 124.0 Q 1194.5 74.0 1166.5 36.0 Q 1138.5 -3.0 1135.5 -6.0 L 1110.5 -27.0 Q 1104.5 -34.0 1106.5 -37.0 Q 1109.5 -40.0 1116.5 -36.0 L 1142.5 -22.0 Q 1184.5 1.0 1220.5 45.0 Q 1259.5 96.0 1278.5 152.0 Q 1297.5 207.0 1301.5 224.0 L 1310.5 270.0 L 1314.5 308.0 L 1320.5 379.0 Q 1322.5 382.0 1323.5 396.0 Q 1324.5 410.0 1328.5 416.0 L 1332.5 425.0 Q 1333.5 427.0 1328.5 432.0 Q 1326.5 436.0 1322.5 440.0 C 1304.5 464.0 1230.5 466.0 1244.5 440.0 Z" fill="lightgray"></path>
      </clipPath>
      <path clip-path="url(#make-me-a-hanzi-clip-11)" d="M 1252.5 439.0 L 1291.5 407.0 L 1286.5 305.0 L 1259.5 170.0 L 1209.5 63.0 L 1144.5 -12.0 L 1111.5 -33.0 " fill="none" id="make-me-a-hanzi-animation-11" stroke-dasharray="675 1350" stroke-linecap="round"></path>

      <clipPath id="make-me-a-hanzi-clip-12">
      <path d="M 1310.5 270.0 L 1320.5 270.0 L 1330.5 272.0 L 1376.5 290.0 L 1400.5 295.0 Q 1427.5 300.0 1432.5 299.0 Q 1437.5 298.0 1443.5 293.0 Q 1449.5 288.0 1444.5 267.0 L 1438.5 214.0 L 1427.5 158.0 Q 1421.5 126.0 1408.5 109.0 Q 1401.5 96.0 1396.5 94.0 Q 1385.5 87.0 1343.5 108.0 L 1322.5 117.0 Q 1316.5 120.0 1314.5 115.0 Q 1312.5 110.0 1320.5 104.0 L 1337.5 86.0 Q 1338.5 83.0 1352.5 65.0 Q 1367.5 47.0 1368.5 42.0 Q 1370.5 37.0 1376.5 30.0 Q 1382.5 22.0 1388.5 22.0 Q 1395.5 19.0 1408.5 27.0 Q 1421.5 35.0 1430.5 45.0 Q 1440.5 54.0 1456.5 84.0 Q 1472.5 114.0 1492.5 227.0 L 1500.5 254.0 Q 1504.5 272.0 1511.5 283.0 Q 1518.5 293.0 1518.5 298.0 Q 1518.5 302.0 1512.5 310.0 L 1472.5 335.0 Q 1463.5 340.0 1458.5 342.0 Q 1453.5 343.0 1442.5 338.0 L 1430.5 333.0 Q 1423.5 330.0 1406.5 327.0 L 1314.5 308.0 C 1285.5 302.0 1280.5 268.0 1310.5 270.0 Z" fill="lightgray"></path>
      </clipPath>
      <path clip-path="url(#make-me-a-hanzi-clip-12)" d="M 1315.5 276.0 L 1341.5 296.0 L 1430.5 316.0 L 1455.5 316.0 L 1479.5 291.0 L 1448.5 134.0 L 1418.5 75.0 L 1393.5 61.0 L 1319.5 111.0 " fill="none" id="make-me-a-hanzi-animation-12" stroke-dasharray="656 1312" stroke-linecap="round"></path>

      <clipPath id="make-me-a-hanzi-clip-13">
      <path d="M 1542.5 465.0 L 1551.5 428.0 Q 1566.5 352.0 1576.5 325.0 Q 1586.5 297.0 1591.5 279.0 Q 1596.5 260.0 1608.5 233.0 L 1631.5 178.0 Q 1643.5 149.0 1648.5 140.0 L 1680.5 94.0 L 1704.5 64.0 Q 1719.5 42.0 1753.5 7.0 Q 1788.5 -28.0 1815.5 -47.0 Q 1843.5 -67.0 1878.5 -79.0 Q 1913.5 -92.0 1938.5 -92.0 Q 1953.5 -94.0 1960.5 -88.0 Q 1967.5 -82.0 1967.5 -73.0 L 1960.5 -51.0 L 1952.5 -19.0 L 1944.5 119.0 Q 1945.5 129.0 1939.5 131.0 Q 1937.5 133.0 1935.5 130.0 L 1927.5 90.0 L 1918.5 64.0 Q 1913.5 49.0 1912.5 38.0 L 1902.5 17.0 Q 1900.5 9.0 1895.5 7.0 Q 1891.5 5.0 1867.5 11.0 Q 1844.5 17.0 1790.5 64.0 L 1752.5 101.0 Q 1739.5 116.0 1718.5 144.0 L 1686.5 194.0 L 1675.5 216.0 Q 1661.5 242.0 1652.5 261.0 L 1612.5 373.0 L 1589.5 473.0 L 1582.5 524.0 L 1578.5 554.0 L 1574.5 603.0 L 1572.5 656.0 L 1572.5 697.0 Q 1571.5 704.0 1576.5 714.0 L 1578.5 726.0 Q 1579.5 738.0 1564.5 746.0 Q 1555.5 755.0 1548.5 757.0 Q 1542.5 758.0 1533.5 761.0 L 1514.5 767.0 Q 1504.5 770.0 1491.5 770.0 Q 1479.5 769.0 1476.5 766.0 Q 1472.5 757.0 1484.5 735.0 L 1496.5 712.0 Q 1512.5 669.0 1518.5 608.0 Q 1525.5 546.0 1534.5 514.0 L 1542.5 465.0 Z" fill="lightgray"></path>
      </clipPath>
      <path clip-path="url(#make-me-a-hanzi-clip-13)" d="M 1485.5 761.0 L 1535.5 718.0 L 1554.5 537.0 L 1584.5 385.0 L 1628.5 249.0 L 1692.5 128.0 L 1758.5 48.0 L 1814.5 -1.0 L 1852.5 -25.0 L 1901.5 -39.0 L 1908.5 -39.0 L 1925.5 3.0 L 1939.5 124.0 " fill="none" id="make-me-a-hanzi-animation-13" stroke-dasharray="1259 2518" stroke-linecap="round"></path>

      <clipPath id="make-me-a-hanzi-clip-14">
      <path d="M 1648.5 140.0 L 1608.5 91.0 Q 1584.5 62.0 1564.5 44.0 L 1510.5 -2.0 Q 1481.5 -25.0 1468.5 -32.0 L 1444.5 -49.0 Q 1434.5 -56.0 1436.5 -61.0 Q 1438.5 -66.0 1450.5 -60.0 L 1480.5 -49.0 L 1528.5 -28.0 Q 1578.5 -4.0 1635.5 49.0 L 1680.5 94.0 L 1718.5 144.0 L 1757.5 205.0 L 1810.5 303.0 L 1832.5 334.0 Q 1839.5 337.0 1839.5 341.0 Q 1842.5 350.0 1822.5 370.0 Q 1796.5 388.0 1775.5 394.0 Q 1754.5 400.0 1748.5 397.0 Q 1734.5 392.0 1741.5 378.0 Q 1748.5 363.0 1748.5 358.0 L 1746.5 338.0 Q 1744.5 316.0 1724.5 266.0 L 1706.5 228.0 L 1686.5 194.0 L 1648.5 140.0 Z" fill="lightgray"></path>
      </clipPath>
      <path clip-path="url(#make-me-a-hanzi-clip-14)" d="M 1750.5 385.0 L 1772.5 368.0 L 1788.5 343.0 L 1744.5 239.0 L 1692.5 154.0 L 1643.5 93.0 L 1579.5 28.0 L 1505.5 -24.0 L 1443.5 -57.0 " fill="none" id="make-me-a-hanzi-animation-14" stroke-dasharray="728 1456" stroke-linecap="round"></path>

      <clipPath id="make-me-a-hanzi-clip-15">
      <path d="M 1748.5 694.0 L 1724.5 700.0 Q 1714.5 701.0 1713.5 699.0 Q 1712.5 697.0 1720.5 689.0 L 1736.5 672.0 L 1757.5 656.0 Q 1758.5 651.0 1778.5 630.0 L 1806.5 602.0 Q 1812.5 595.0 1822.5 588.0 Q 1845.5 573.0 1858.5 592.0 Q 1863.5 604.0 1864.5 610.0 L 1864.5 626.0 Q 1864.5 632.0 1862.5 642.0 Q 1856.5 651.0 1822.5 669.0 L 1796.5 678.0 Q 1764.5 690.0 1748.5 694.0 Z" fill="lightgray"></path>
      </clipPath>
      <path clip-path="url(#make-me-a-hanzi-clip-15)" d="M 1719.5 696.0 L 1815.5 638.0 L 1830.5 625.0 L 1840.5 602.0 " fill="none" id="make-me-a-hanzi-animation-15" stroke-dasharray="285 570" stroke-linecap="round"></path>

</g>
</svg>
